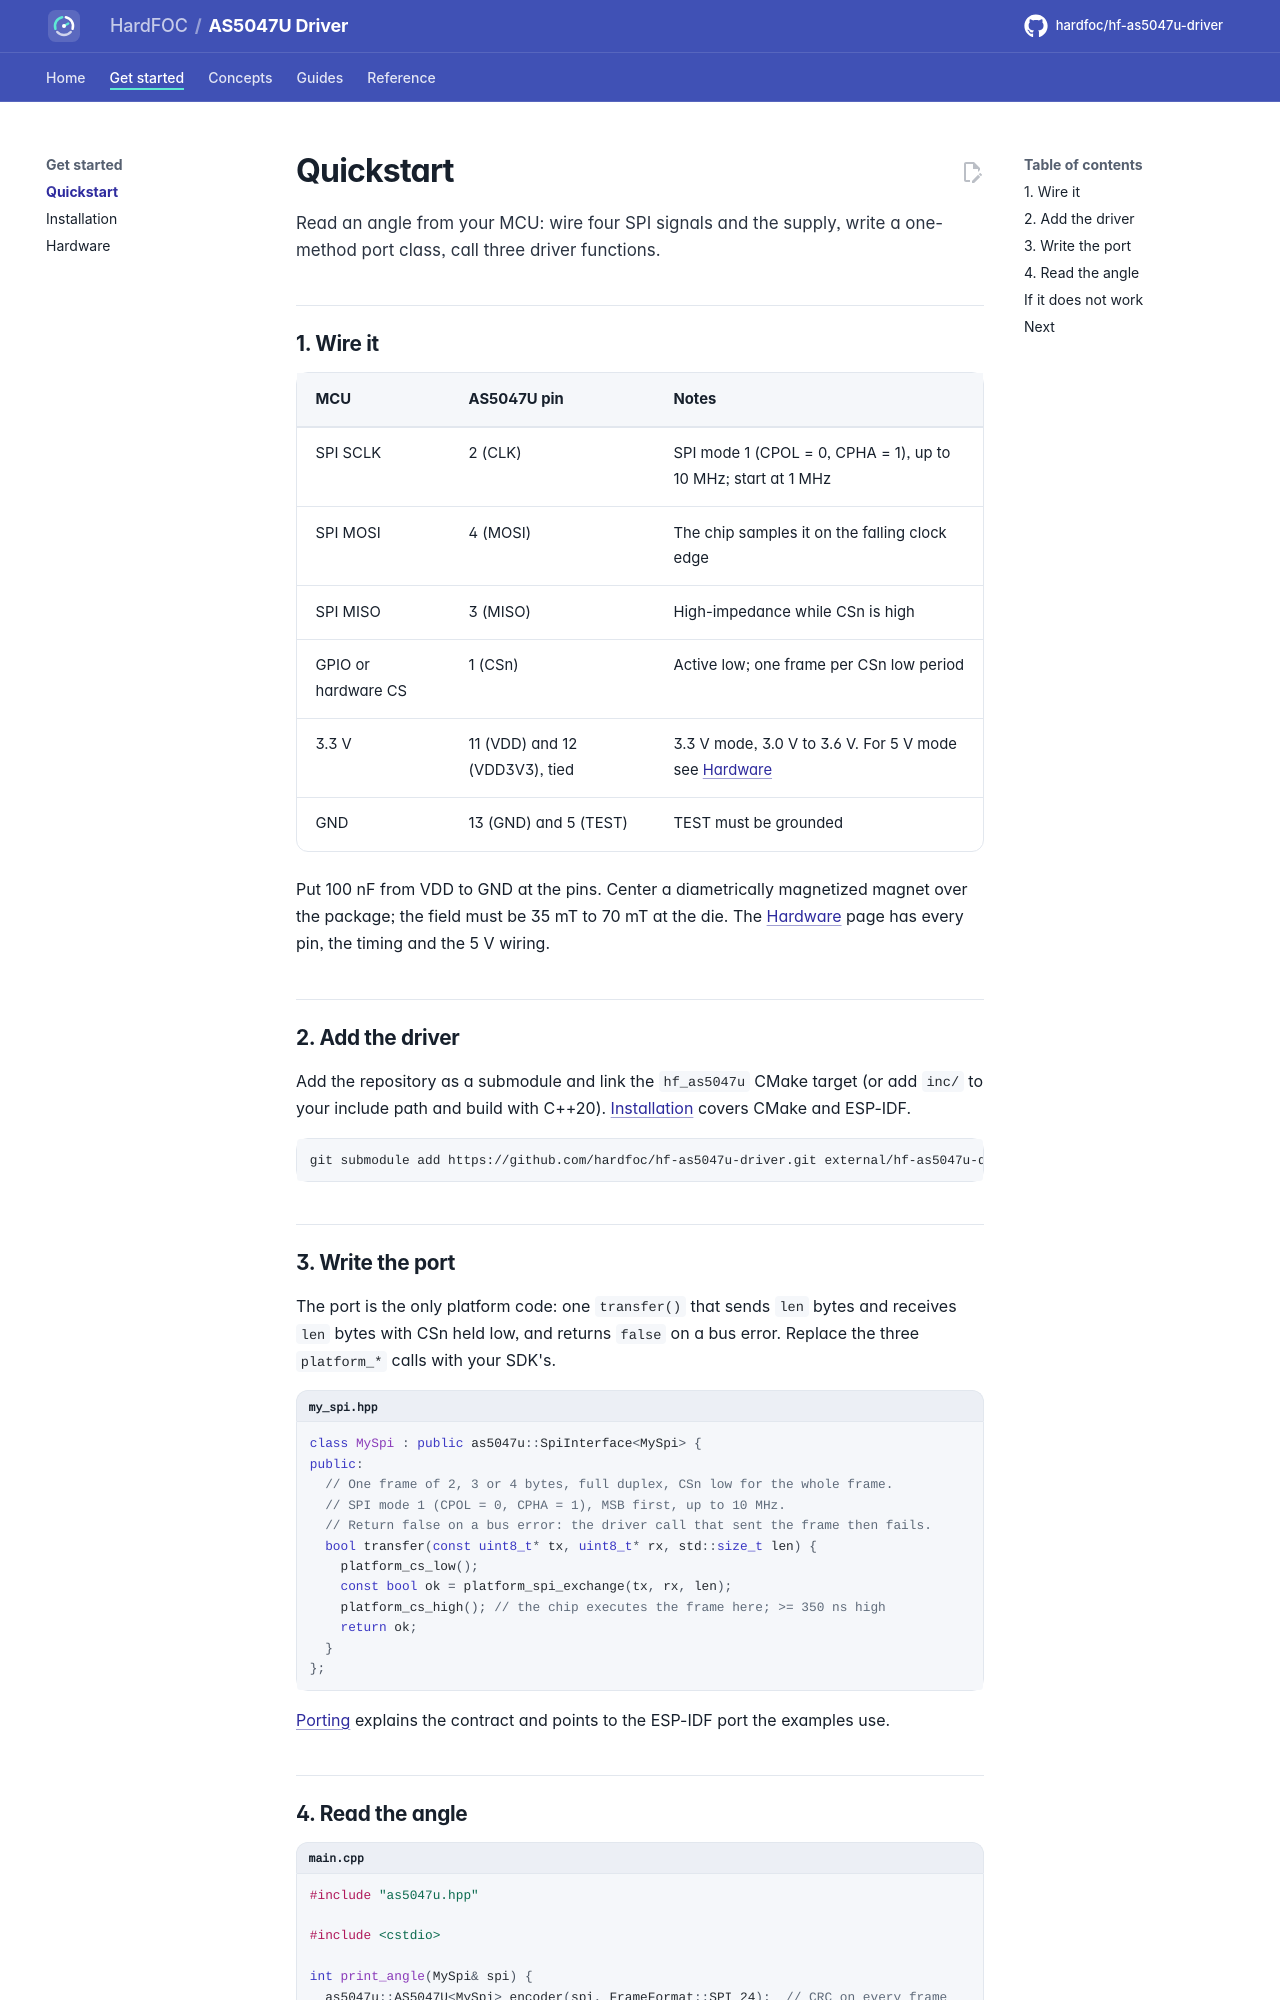

repository: hardfoc/hf-as5047u-driver · page: dev/quickstart/index.html · generator: mkdocs

# Quickstart

Read an angle from your MCU: wire four SPI signals and the supply, write a one-method port class, call three
driver functions.

## 1. Wire it

| MCU | AS5047U pin | Notes |
| --- | --- | --- |
| SPI SCLK | 2 (CLK) | SPI mode 1 (CPOL = 0, CPHA = 1), up to 10 MHz; start at 1 MHz |
| SPI MOSI | 4 (MOSI) | The chip samples it on the falling clock edge |
| SPI MISO | 3 (MISO) | High-impedance while CSn is high |
| GPIO or hardware CS | 1 (CSn) | Active low; one frame per CSn low period |
| 3.3 V | 11 (VDD) and 12 (VDD3V3), tied | 3.3 V mode, 3.0 V to 3.6 V. For 5 V mode see [Hardware](hardware.md#power) |
| GND | 13 (GND) and 5 (TEST) | TEST must be grounded |

Put 100 nF from VDD to GND at the pins. Center a diametrically magnetized magnet over the package; the field must
be 35 mT to 70 mT at the die. The [Hardware](hardware.md) page has every pin, the timing and the 5 V wiring.

## 2. Add the driver

Add the repository as a submodule and link the `hf_as5047u` CMake target (or add `inc/` to your include path and
build with C++20). [Installation](installation.md) covers CMake and ESP-IDF.

```bash
git submodule add https://github.com/hardfoc/hf-as5047u-driver.git external/hf-as5047u-driver
```

## 3. Write the port

The port is the only platform code: one `transfer()` that sends `len` bytes and receives `len` bytes with CSn held
low, and returns `false` on a bus error. Replace the three `platform_*` calls with your SDK's.

```cpp title="my_spi.hpp"
--8<-- "tests/docs/my_spi.hpp:port"
```

[Porting](porting.md) explains the contract and points to the ESP-IDF port the examples use.
